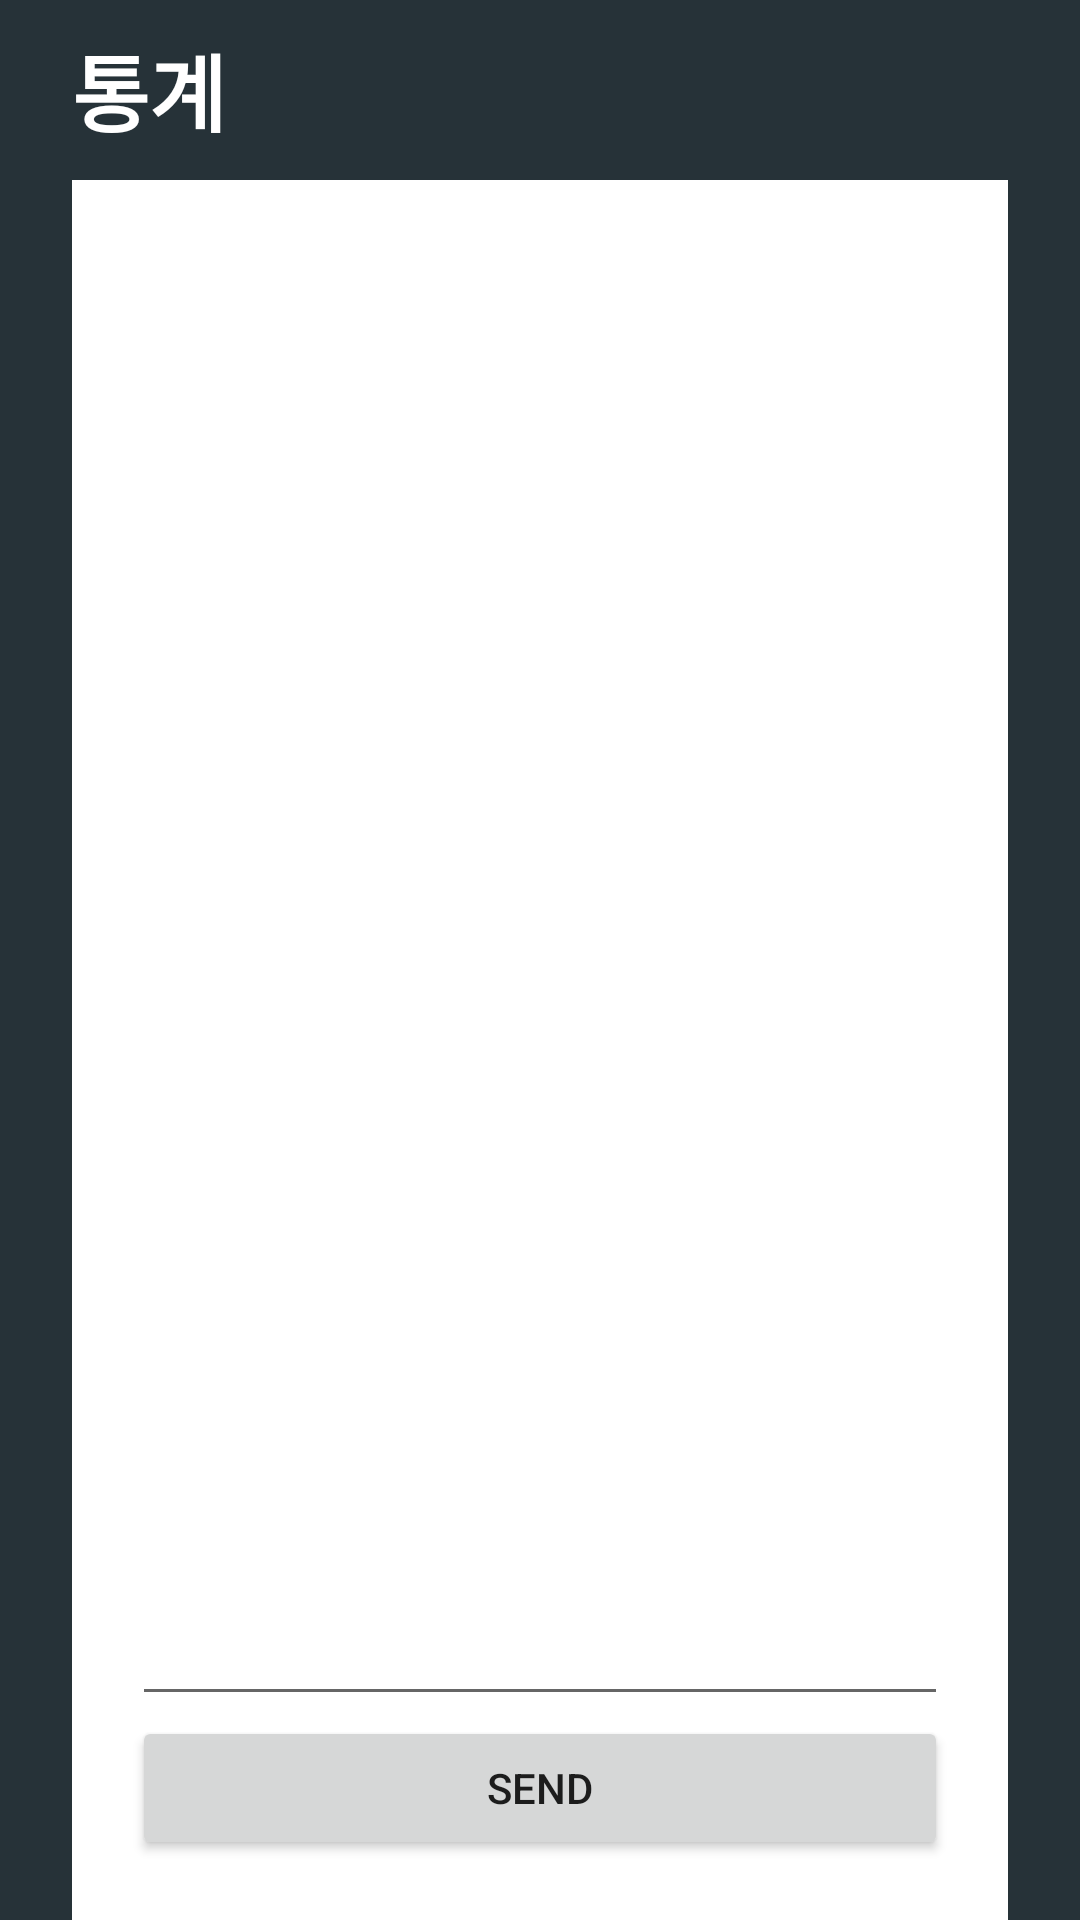

Reconstruct the res/layout file that produces this screen, plus the resources it refers to.
<!-- AndroidManifest.xml: application theme Theme.DailyReport_20220818 -->
<!-- res/layout/fragment_statics.xml -->
<?xml version="1.0" encoding="utf-8"?>
<layout xmlns:android="http://schemas.android.com/apk/res/android">
    <LinearLayout
        android:layout_width="match_parent"
        android:layout_height="match_parent"
        android:paddingHorizontal="24dp"
        android:background="@color/blue_gray_900"
        android:orientation="vertical">

        <LinearLayout
            android:layout_width="match_parent"
            android:layout_height="60dp"
            android:gravity="center_vertical"
            android:orientation="horizontal">

            <TextView
                android:layout_width="wrap_content"
                android:layout_height="wrap_content"
                android:textSize="28sp"
                android:textColor="@color/white"
                android:textStyle="bold"
                android:text="통계"/>

        </LinearLayout>

        <LinearLayout
            android:layout_width="match_parent"
            android:layout_height="match_parent"
            android:orientation="vertical"
            android:background="@color/white"
            android:padding="20dp"
            android:gravity="center">

            <androidx.recyclerview.widget.RecyclerView
                android:id="@+id/chattingRecyclerView"
                android:layout_width="match_parent"
                android:layout_height="0dp"
                android:layout_weight="1"/>

            <EditText
                android:id="@+id/contentEdt"
                android:layout_width="match_parent"
                android:layout_height="wrap_content"/>

            <Button
                android:id="@+id/sendBtn"
                android:layout_width="match_parent"
                android:layout_height="wrap_content"
                android:text="send"/>


        </LinearLayout>

    </LinearLayout>
</layout>
<!-- resources referenced by this layout -->
<resources>
  <color name="blue_gray_900">#263238</color>
  <color name="white">#FFFFFFFF</color>
  <style name="Theme.DailyReport_20220818" parent="Theme.MaterialComponents.DayNight.DarkActionBar">
          
          <item name="colorPrimary">@color/purple_500</item>
          <item name="colorPrimaryVariant">@color/purple_700</item>
          <item name="colorOnPrimary">@color/white</item>
          
          <item name="colorSecondary">@color/teal_200</item>
          <item name="colorSecondaryVariant">@color/teal_700</item>
          <item name="colorOnSecondary">@color/black</item>
          
          <item name="android:statusBarColor" tools:targetApi="l">?attr/colorPrimaryVariant</item>
          
      </style>
  <color name="purple_500">#FF6200EE</color>
  <color name="purple_700">#FF3700B3</color>
  <color name="teal_200">#FF03DAC5</color>
  <color name="teal_700">#FF018786</color>
  <color name="black">#FF000000</color>
</resources>
